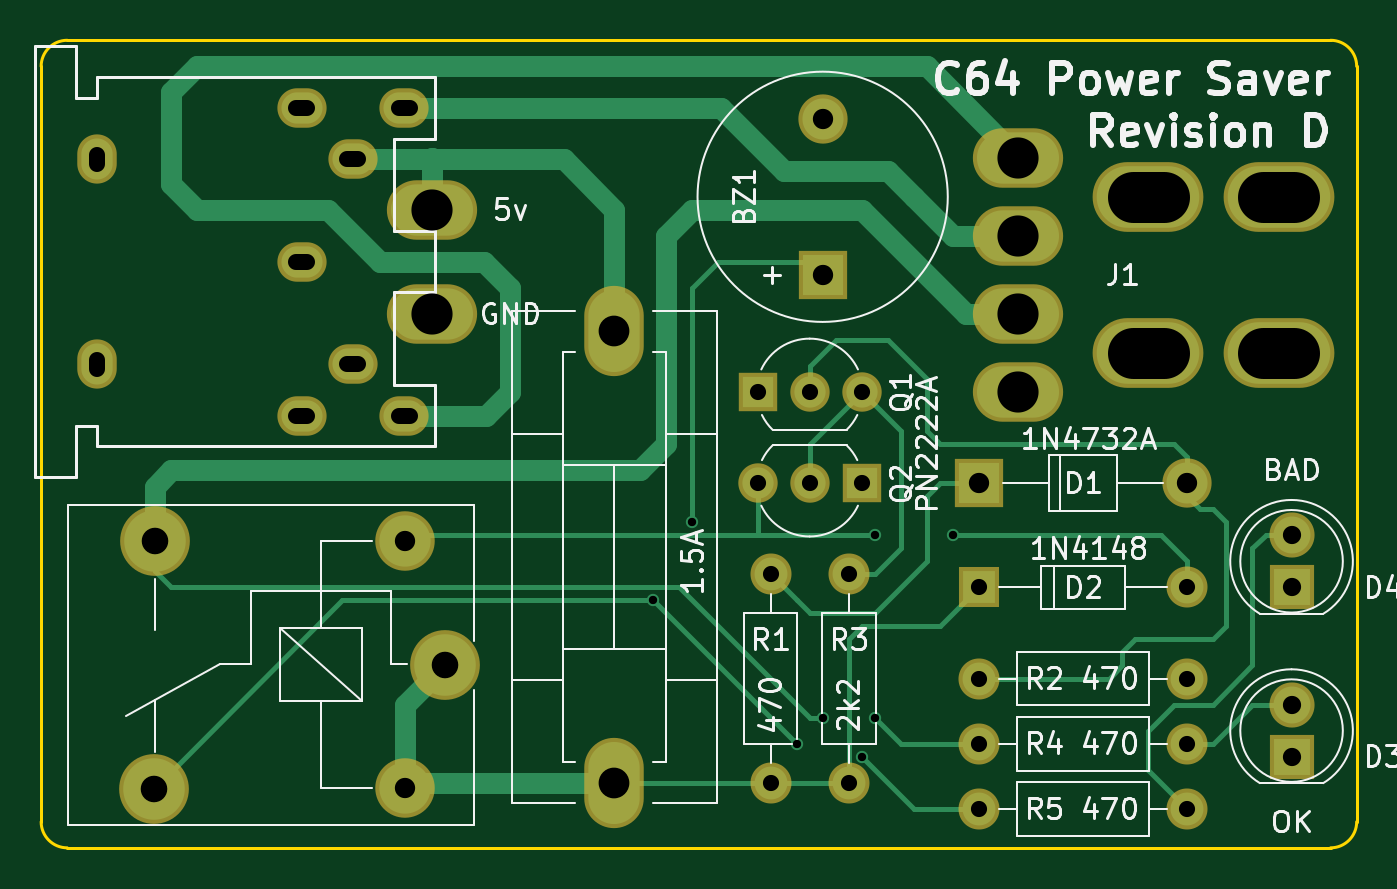
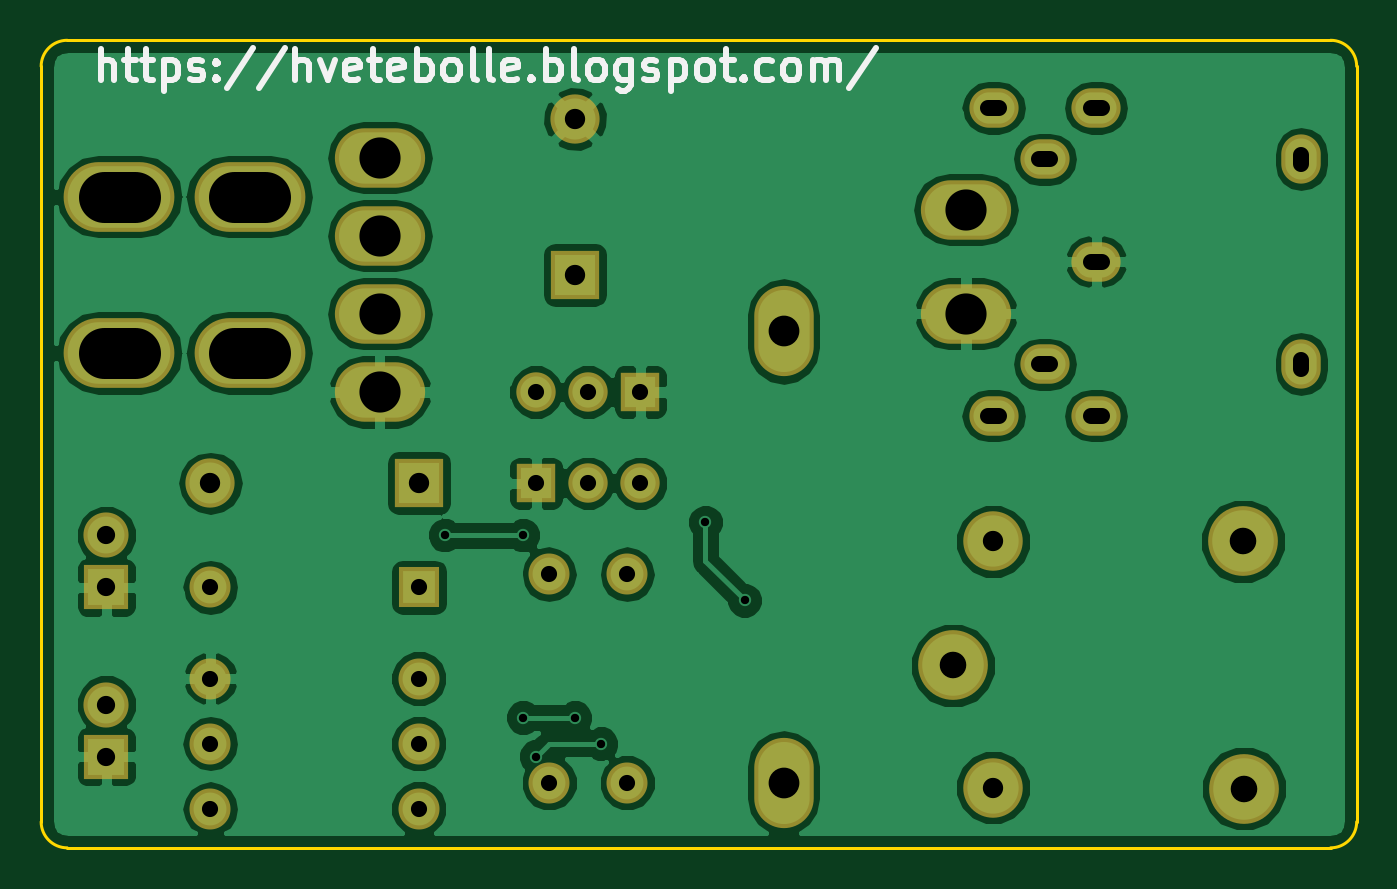
Circuit board: 11 layer files. Board 64.1 x 39.4 mm.
- bottom_copper: C64 Power Saver-B.Cu.gbl (69860 bytes)
- bottom_mask: C64 Power Saver-B.Mask.gbs (2268 bytes)
- paste: C64 Power Saver-B.Paste.gbp (276 bytes)
- bottom_silk: C64 Power Saver-B.SilkS.gbo (8818 bytes)
- inner_copper: C64 Power Saver-Dwgs.User.gbr (274 bytes)
- outline: C64 Power Saver-Edge.Cuts.gm1 (821 bytes)
- top_copper: C64 Power Saver-F.Cu.gtl (8855 bytes)
- top_mask: C64 Power Saver-F.Mask.gts (2268 bytes)
- paste: C64 Power Saver-F.Paste.gtp (276 bytes)
- top_silk: C64 Power Saver-F.SilkS.gto (34416 bytes)
- drill: C64 Power Saver.drl (1471 bytes)

=== bottom_copper: C64 Power Saver-B.Cu.gbl (69860 bytes, source omitted) ===
=== bottom_mask: C64 Power Saver-B.Mask.gbs ===
G04 #@! TF.FileFunction,Soldermask,Bot*
%FSLAX46Y46*%
G04 Gerber Fmt 4.6, Leading zero omitted, Abs format (unit mm)*
G04 Created by KiCad (PCBNEW 4.0.7) date 11/08/18 15:41:15*
%MOMM*%
%LPD*%
G01*
G04 APERTURE LIST*
%ADD10C,0.100000*%
%ADD11R,2.000000X2.000000*%
%ADD12O,2.000000X2.000000*%
%ADD13R,2.200000X2.200000*%
%ADD14C,2.200000*%
%ADD15O,2.900000X4.400000*%
%ADD16C,2.900000*%
%ADD17C,3.400000*%
%ADD18C,2.000000*%
%ADD19C,1.920000*%
%ADD20R,1.920000X1.920000*%
%ADD21R,2.400000X2.400000*%
%ADD22O,2.400000X2.400000*%
%ADD23C,2.400000*%
%ADD24O,4.400000X2.900000*%
%ADD25O,5.400000X3.400000*%
%ADD26O,2.400000X1.924000*%
%ADD27O,1.924000X2.400000*%
G04 APERTURE END LIST*
D10*
D11*
X107950000Y-93345000D03*
D12*
X118110000Y-93345000D03*
D13*
X123190000Y-101600000D03*
D14*
X123190000Y-99060000D03*
D13*
X123190000Y-93345000D03*
D14*
X123190000Y-90805000D03*
D15*
X90170000Y-80870000D03*
X90170000Y-102870000D03*
D16*
X79965000Y-91105000D03*
D17*
X67765000Y-91105000D03*
X67715000Y-103155000D03*
D16*
X79965000Y-103105000D03*
D17*
X81915000Y-97155000D03*
D18*
X97790000Y-102870000D03*
D12*
X97790000Y-92710000D03*
D18*
X107950000Y-97790000D03*
D12*
X118110000Y-97790000D03*
D18*
X101600000Y-102870000D03*
D12*
X101600000Y-92710000D03*
D18*
X107950000Y-100965000D03*
D12*
X118110000Y-100965000D03*
D18*
X107950000Y-104140000D03*
D12*
X118110000Y-104140000D03*
D19*
X99695000Y-83820000D03*
X102235000Y-83820000D03*
D20*
X97155000Y-83820000D03*
D19*
X99695000Y-88265000D03*
X97155000Y-88265000D03*
D20*
X102235000Y-88265000D03*
D21*
X107950000Y-88265000D03*
D22*
X118110000Y-88265000D03*
D21*
X100330000Y-78105000D03*
D23*
X100330000Y-70505000D03*
D24*
X109855000Y-72390000D03*
X109855000Y-76200000D03*
X109855000Y-80010000D03*
X109855000Y-83820000D03*
D25*
X116205000Y-74295000D03*
X116205000Y-81915000D03*
X122555000Y-74295000D03*
X122555000Y-81915000D03*
D24*
X81280000Y-80010000D03*
X81280000Y-74930000D03*
D26*
X77430000Y-72470000D03*
X77430000Y-82470000D03*
X74930000Y-69970000D03*
X74930000Y-84970000D03*
D27*
X64930000Y-72470000D03*
X64930000Y-82470000D03*
D26*
X74930000Y-77470000D03*
X79930000Y-84970000D03*
X79930000Y-69970000D03*
M02*

=== paste: C64 Power Saver-B.Paste.gbp ===
G04 #@! TF.FileFunction,Paste,Bot*
%FSLAX46Y46*%
G04 Gerber Fmt 4.6, Leading zero omitted, Abs format (unit mm)*
G04 Created by KiCad (PCBNEW 4.0.7) date 11/08/18 15:41:14*
%MOMM*%
%LPD*%
G01*
G04 APERTURE LIST*
%ADD10C,0.100000*%
G04 APERTURE END LIST*
D10*
M02*

=== bottom_silk: C64 Power Saver-B.SilkS.gbo (8818 bytes, source omitted) ===
=== inner_copper: C64 Power Saver-Dwgs.User.gbr ===
G04 #@! TF.FileFunction,Drawing*
%FSLAX46Y46*%
G04 Gerber Fmt 4.6, Leading zero omitted, Abs format (unit mm)*
G04 Created by KiCad (PCBNEW 4.0.7) date 11/08/18 15:41:15*
%MOMM*%
%LPD*%
G01*
G04 APERTURE LIST*
%ADD10C,0.100000*%
G04 APERTURE END LIST*
D10*
M02*

=== outline: C64 Power Saver-Edge.Cuts.gm1 ===
G04 #@! TF.FileFunction,Profile,NP*
%FSLAX46Y46*%
G04 Gerber Fmt 4.6, Leading zero omitted, Abs format (unit mm)*
G04 Created by KiCad (PCBNEW 4.0.7) date 11/08/18 15:41:15*
%MOMM*%
%LPD*%
G01*
G04 APERTURE LIST*
%ADD10C,0.100000*%
%ADD11C,0.150000*%
G04 APERTURE END LIST*
D10*
D11*
X125095000Y-66675000D02*
X63500000Y-66675000D01*
X63500000Y-106045000D02*
X125095000Y-106045000D01*
X126365000Y-67945000D02*
X126365000Y-104775000D01*
X62230000Y-67945000D02*
X62230000Y-104775000D01*
X62230000Y-104775000D02*
G75*
G03X63500000Y-106045000I1270000J0D01*
G01*
X125095000Y-106045000D02*
G75*
G03X126365000Y-104775000I0J1270000D01*
G01*
X126365000Y-67945000D02*
G75*
G03X125095000Y-66675000I-1270000J0D01*
G01*
X63500000Y-66675000D02*
G75*
G03X62230000Y-67945000I0J-1270000D01*
G01*
M02*

=== top_copper: C64 Power Saver-F.Cu.gtl (8855 bytes, source omitted) ===
=== top_mask: C64 Power Saver-F.Mask.gts ===
G04 #@! TF.FileFunction,Soldermask,Top*
%FSLAX46Y46*%
G04 Gerber Fmt 4.6, Leading zero omitted, Abs format (unit mm)*
G04 Created by KiCad (PCBNEW 4.0.7) date 11/08/18 15:41:15*
%MOMM*%
%LPD*%
G01*
G04 APERTURE LIST*
%ADD10C,0.100000*%
%ADD11R,2.000000X2.000000*%
%ADD12O,2.000000X2.000000*%
%ADD13R,2.200000X2.200000*%
%ADD14C,2.200000*%
%ADD15O,2.900000X4.400000*%
%ADD16C,2.900000*%
%ADD17C,3.400000*%
%ADD18C,2.000000*%
%ADD19C,1.920000*%
%ADD20R,1.920000X1.920000*%
%ADD21R,2.400000X2.400000*%
%ADD22O,2.400000X2.400000*%
%ADD23C,2.400000*%
%ADD24O,4.400000X2.900000*%
%ADD25O,5.400000X3.400000*%
%ADD26O,2.400000X1.924000*%
%ADD27O,1.924000X2.400000*%
G04 APERTURE END LIST*
D10*
D11*
X107950000Y-93345000D03*
D12*
X118110000Y-93345000D03*
D13*
X123190000Y-101600000D03*
D14*
X123190000Y-99060000D03*
D13*
X123190000Y-93345000D03*
D14*
X123190000Y-90805000D03*
D15*
X90170000Y-80870000D03*
X90170000Y-102870000D03*
D16*
X79965000Y-91105000D03*
D17*
X67765000Y-91105000D03*
X67715000Y-103155000D03*
D16*
X79965000Y-103105000D03*
D17*
X81915000Y-97155000D03*
D18*
X97790000Y-102870000D03*
D12*
X97790000Y-92710000D03*
D18*
X107950000Y-97790000D03*
D12*
X118110000Y-97790000D03*
D18*
X101600000Y-102870000D03*
D12*
X101600000Y-92710000D03*
D18*
X107950000Y-100965000D03*
D12*
X118110000Y-100965000D03*
D18*
X107950000Y-104140000D03*
D12*
X118110000Y-104140000D03*
D19*
X99695000Y-83820000D03*
X102235000Y-83820000D03*
D20*
X97155000Y-83820000D03*
D19*
X99695000Y-88265000D03*
X97155000Y-88265000D03*
D20*
X102235000Y-88265000D03*
D21*
X107950000Y-88265000D03*
D22*
X118110000Y-88265000D03*
D21*
X100330000Y-78105000D03*
D23*
X100330000Y-70505000D03*
D24*
X109855000Y-72390000D03*
X109855000Y-76200000D03*
X109855000Y-80010000D03*
X109855000Y-83820000D03*
D25*
X116205000Y-74295000D03*
X116205000Y-81915000D03*
X122555000Y-74295000D03*
X122555000Y-81915000D03*
D24*
X81280000Y-80010000D03*
X81280000Y-74930000D03*
D26*
X77430000Y-72470000D03*
X77430000Y-82470000D03*
X74930000Y-69970000D03*
X74930000Y-84970000D03*
D27*
X64930000Y-72470000D03*
X64930000Y-82470000D03*
D26*
X74930000Y-77470000D03*
X79930000Y-84970000D03*
X79930000Y-69970000D03*
M02*

=== paste: C64 Power Saver-F.Paste.gtp ===
G04 #@! TF.FileFunction,Paste,Top*
%FSLAX46Y46*%
G04 Gerber Fmt 4.6, Leading zero omitted, Abs format (unit mm)*
G04 Created by KiCad (PCBNEW 4.0.7) date 11/08/18 15:41:14*
%MOMM*%
%LPD*%
G01*
G04 APERTURE LIST*
%ADD10C,0.100000*%
G04 APERTURE END LIST*
D10*
M02*

=== top_silk: C64 Power Saver-F.SilkS.gto (34416 bytes, source omitted) ===
=== drill: C64 Power Saver.drl (1471 bytes, source withheld) ===
